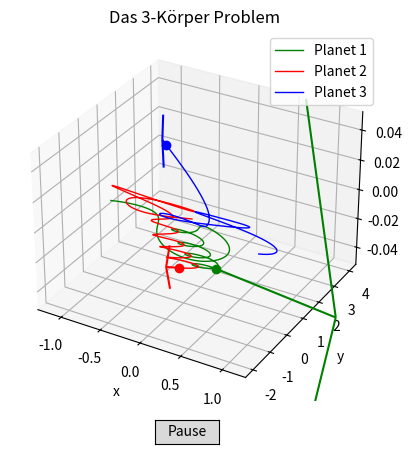

Write Python code to recreate this figure.
import numpy as np
import matplotlib.pyplot as plt
from scipy.integrate import solve_ivp
from matplotlib.animation import FuncAnimation
from matplotlib.widgets import Button
import time

# anfangsbedingungen und konstanten 

m1, m2, m3 = 1.0, 1.0, 1.0
 
# start_postion_1 = [1.0, 0.5, 0.0]
# start_postion_2 = [-1.0, 0.5, 0.0]
# start_postion_3 = [0.0, -1.0, 0.0]

# start_geschwindigkeit_1 = [-0.2, -0.1, 0.2]
# start_geschwindigkeit_2 = [0.2, -0.2, -0.1]
# start_geschwindigkeit_3 = [0.1, 0.3, 0.0]


start_postion_1 = [-0.97000436, 0.24308753, 0.0]
start_postion_2 = [0.0, 0.5, 0.0]
start_postion_3 = [0.97000436, -0.24308753, 0.0]

v_x, v_y = 0.466203685, 0.43236573
start_geschwindigkeit_1 = [v_x, v_y, 0.0]
start_geschwindigkeit_2 = [-2*v_x, -2*v_y, 0.0]
start_geschwindigkeit_3 = [v_x, v_y, 0.0]

# anfangsbedingungen für solve ivp
anfangsbedingungen = np.array([
    start_postion_1, start_postion_2, start_postion_3,
    start_geschwindigkeit_1, start_geschwindigkeit_2, start_geschwindigkeit_3
]).ravel()     #macht aus  2D array eine 1D array, damit solve ivp klappt



def system_odes(t, S, m1, m2, m3): #t ist zeit, S zustand, m1, m2, m3 sind massen der planeten für berechnung der beschleunigung

    #herauslesen von position und geschwindigkeit da ergebniss von solve ivp ein einzelnes array ist 
    x1, x2, x3 = S[0:3], S[3:6], S[6:9] 
    dp1_dt, dp2_dt, dp3_dt = S[9:12], S[12:15], S[15:18] 

# Die Änderung der Position ist einfach die aktuelle Geschwindigkeit.
    f1, f2, f3 = dp1_dt, dp2_dt, dp3_dt

    df1_dt = m3*(x3 - x1)/np.linalg.norm(x3 - x1)**3 + m2*(x2 - x1)/np.linalg.norm(x2 - x1)**3
    df2_dt = m3*(x3 - x2)/np.linalg.norm(x3 - x2)**3 + m1*(x1 - x2)/np.linalg.norm(x1 - x2)**3
    df3_dt = m1*(x1 - x3)/np.linalg.norm(x1 - x3)**3 + m2*(x2 - x3)/np.linalg.norm(x2 - x3)**3

    return np.array([f1, f2, f3, df1_dt, df2_dt, df3_dt]).ravel() #wieder 1D array zurückgeben für solve_ivp




time_start , time_end = 0, 10
t_points = np.linspace(time_start, time_end, 2001) 

t1 =time.time()
solution= solve_ivp(
    fun=system_odes,                    #die funktion die die differenzialgleichungen definiert
    t_span=(time_start, time_end),      #zeitspanne für die integration
    y0=anfangsbedingungen,              #anfangsbedingungen für die integration
    t_eval=t_points,                #zeitpunktewo Lösung ausgewertet wird oll
    args=(m1, m2, m3)           #zusätzliche argumente für system_odes funktion sodass sie in der funktion verwendet werden können

)

#daten für vektor 
v1x_sol = solution.y[9]
v1y_sol = solution.y[10]
v1z_sol = solution.y[11]

v2x_sol = solution.y[12]
v2y_sol = solution.y[13]
v2z_sol = solution.y[14]

v3x_sol = solution.y[15]
v3y_sol = solution.y[16]
v3z_sol = solution.y[17]


t_sol = solution.t
#positionen der planeten durch berechnung 
p1x_sol = solution.y[0]
p1y_sol = solution.y[1]
p1z_sol = solution.y[2]

p2x_sol = solution.y[3]
p2y_sol = solution.y[4]
p2z_sol = solution.y[5]

p3x_sol = solution.y[6]
p3y_sol = solution.y[7]
p3z_sol = solution.y[8]
# print(p1x_sol)

solution.y.shape

# für bildung von 3D grafik
fig, ax = plt.subplots(subplot_kw={"projection":"3d"})

 #für die bahnen der planeten
planet1_plt, = ax.plot(p1x_sol, p1y_sol, p1z_sol, 'green', label='Planet 1', linewidth=1)
planet2_plt, = ax.plot(p2x_sol, p2y_sol, p2z_sol, 'red', label='Planet 2', linewidth=1)
planet3_plt, = ax.plot(p3x_sol, p3y_sol, p3z_sol, 'blue', label='Planet 3', linewidth=1)

#für die planeten als punkte um nachzuverfolgen 
planet1_dot, = ax.plot([p1x_sol[-1]], [p1y_sol[-1]], [p1z_sol[-1]], 'o', color='green', markersize=6)
planet2_dot, = ax.plot([p2x_sol[-1]], [p2y_sol[-1]], [p2z_sol[-1]], 'o', color='red', markersize=6)
planet3_dot, = ax.plot([p3x_sol[-1]], [p3y_sol[-1]], [p3z_sol[-1]], 'o', color='blue', markersize=6)

#für vektor pfeile
quiver1 = ax.quiver(p1x_sol[-1], p1y_sol[-1], p1z_sol[-1], v1x_sol[-1], v1y_sol[-1], v1z_sol[-1], color='green', length=2)
quiver2 = ax.quiver(p2x_sol[-1], p2y_sol[-1], p2z_sol[-1], v2x_sol[-1], v2y_sol[-1], v2z_sol[-1], color='red', length=0.3)
quiver3 = ax.quiver(p3x_sol[-1], p3y_sol[-1], p3z_sol[-1], v3x_sol[-1], v3y_sol[-1], v3z_sol[-1], color='blue', length=0.3)



ax.set_title("Das 3-Körper Problem")
ax.set_xlabel("x")
ax.set_ylabel("y")
ax.set_zlabel("z")
plt.grid()
plt.legend()

#pause button
ax_button = fig.add_axes([0.45, 0.02, 0.1, 0.05])  #links, unten, breite, höhe
btn_pause = Button(ax_button, 'Pause')
# plt.show()




#animation

#dafür da um Animation zu stoppen und  starten und varuiablen zu speichern

laeuft = [True]  # Liste, damit sie in toggle_pause geändert werden kann

def toggle_pause(event):  
    if laeuft[0]:
        animation.pause()
        btn_pause.label.set_text('Play')
    else:
        animation.resume()
        btn_pause.label.set_text('Pause')
    laeuft[0] = not laeuft[0]

def update(frame):

    global quiver1, quiver2, quiver3
    quiver1.remove()
    quiver2.remove()
    quiver3.remove()

    x_current_1 = p1x_sol[0:frame+1]
    y_current_1 = p1y_sol[0:frame+1]
    z_current_1 = p1z_sol[0:frame+1]

    x_current_2 = p2x_sol[0:frame+1]
    y_current_2 = p2y_sol[0:frame+1]
    z_current_2 = p2z_sol[0:frame+1]

    x_current_3 = p3x_sol[0:frame+1]
    y_current_3 = p3y_sol[0:frame+1]
    z_current_3 = p3z_sol[0:frame+1]

    planet1_plt.set_data(x_current_1, y_current_1)  
    planet1_plt.set_3d_properties(z_current_1)
    planet1_dot.set_data([x_current_1[-1]], [y_current_1[-1]])
    planet1_dot.set_3d_properties([z_current_1[-1]])

    planet2_plt.set_data(x_current_2, y_current_2)
    planet2_plt.set_3d_properties(z_current_2)
    planet2_dot.set_data([x_current_2[-1]], [y_current_2[-1]])
    planet2_dot.set_3d_properties([z_current_2[-1]])

    planet3_plt.set_data(x_current_3, y_current_3)
    planet3_plt.set_3d_properties(z_current_3)
    planet3_dot.set_data([x_current_3[-1]], [y_current_3[-1]])
    planet3_dot.set_3d_properties([z_current_3[-1]])

    #vektoren 
    quiver1 = ax.quiver(x_current_1[-1], y_current_1[-1], z_current_1[-1], v1x_sol[frame], v1y_sol[frame], v1z_sol[frame], color='green', length=0.3)
    quiver2 = ax.quiver(x_current_2[-1], y_current_2[-1], z_current_2[-1], v2x_sol[frame], v2y_sol[frame], v2z_sol[frame], color='red', length=0.3)
    quiver3 = ax.quiver(x_current_3[-1], y_current_3[-1], z_current_3[-1], v3x_sol[frame], v3y_sol[frame], v3z_sol[frame], color='blue', length=0.3)


    return planet1_plt, planet1_dot, planet2_plt, planet2_dot, planet3_plt, planet3_dot, quiver1, quiver2, quiver3
    
animation = FuncAnimation(fig, update, frames=range(0, len(t_points), 2), interval=10, blit=False)
btn_pause.on_clicked(toggle_pause)
plt.show()
